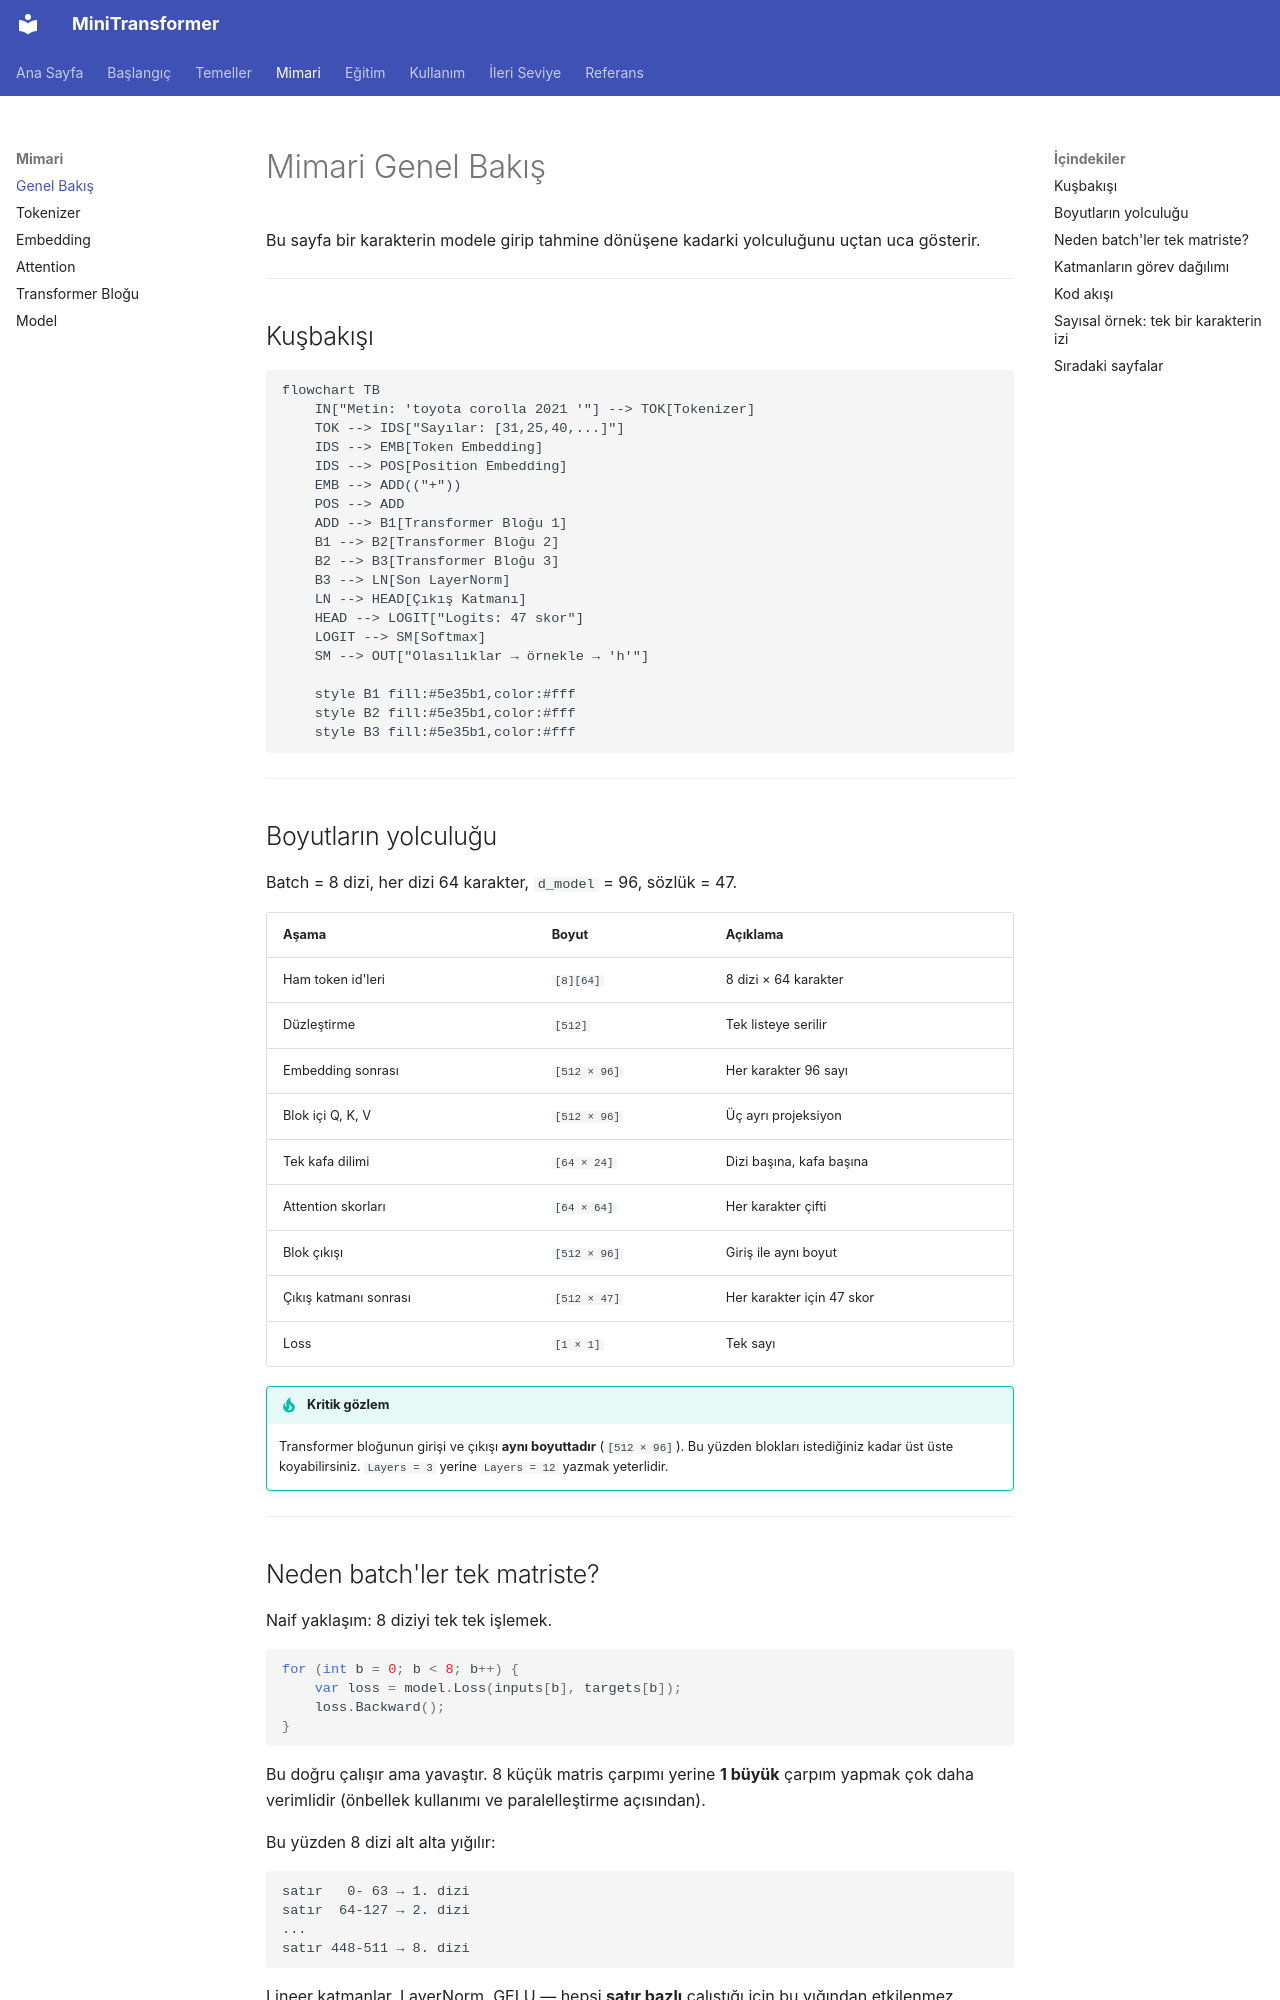

repository: serhatboyraz/minitransformer · page: mimari/genel-bakis/index.html · generator: mkdocs

# Mimari Genel Bakış

Bu sayfa bir karakterin modele girip tahmine dönüşene kadarki yolculuğunu uçtan uca gösterir.

---

## Kuşbakışı

```mermaid
flowchart TB
    IN["Metin: 'toyota corolla 2021 '"] --> TOK[Tokenizer]
    TOK --> IDS["Sayılar: [31,25,40,...]"]
    IDS --> EMB[Token Embedding]
    IDS --> POS[Position Embedding]
    EMB --> ADD(("+"))
    POS --> ADD
    ADD --> B1[Transformer Bloğu 1]
    B1 --> B2[Transformer Bloğu 2]
    B2 --> B3[Transformer Bloğu 3]
    B3 --> LN[Son LayerNorm]
    LN --> HEAD[Çıkış Katmanı]
    HEAD --> LOGIT["Logits: 47 skor"]
    LOGIT --> SM[Softmax]
    SM --> OUT["Olasılıklar → örnekle → 'h'"]

    style B1 fill:#5e35b1,color:#fff
    style B2 fill:#5e35b1,color:#fff
    style B3 fill:#5e35b1,color:#fff
```

---

## Boyutların yolculuğu

Batch = 8 dizi, her dizi 64 karakter, `d_model` = 96, sözlük = 47.

| Aşama | Boyut | Açıklama |
|---|---|---|
| Ham token id'leri | `[8][64]` | 8 dizi × 64 karakter |
| Düzleştirme | `[512]` | Tek listeye serilir |
| Embedding sonrası | `[512 × 96]` | Her karakter 96 sayı |
| Blok içi Q, K, V | `[512 × 96]` | Üç ayrı projeksiyon |
| Tek kafa dilimi | `[64 × 24]` | Dizi başına, kafa başına |
| Attention skorları | `[64 × 64]` | Her karakter çifti |
| Blok çıkışı | `[512 × 96]` | Giriş ile aynı boyut |
| Çıkış katmanı sonrası | `[512 × 47]` | Her karakter için 47 skor |
| Loss | `[1 × 1]` | Tek sayı |

!!! tip "Kritik gözlem"
    Transformer bloğunun girişi ve çıkışı **aynı boyuttadır** (`[512 × 96]`). Bu yüzden blokları istediğiniz kadar üst üste koyabilirsiniz. `Layers = 3` yerine `Layers = 12` yazmak yeterlidir.

---
